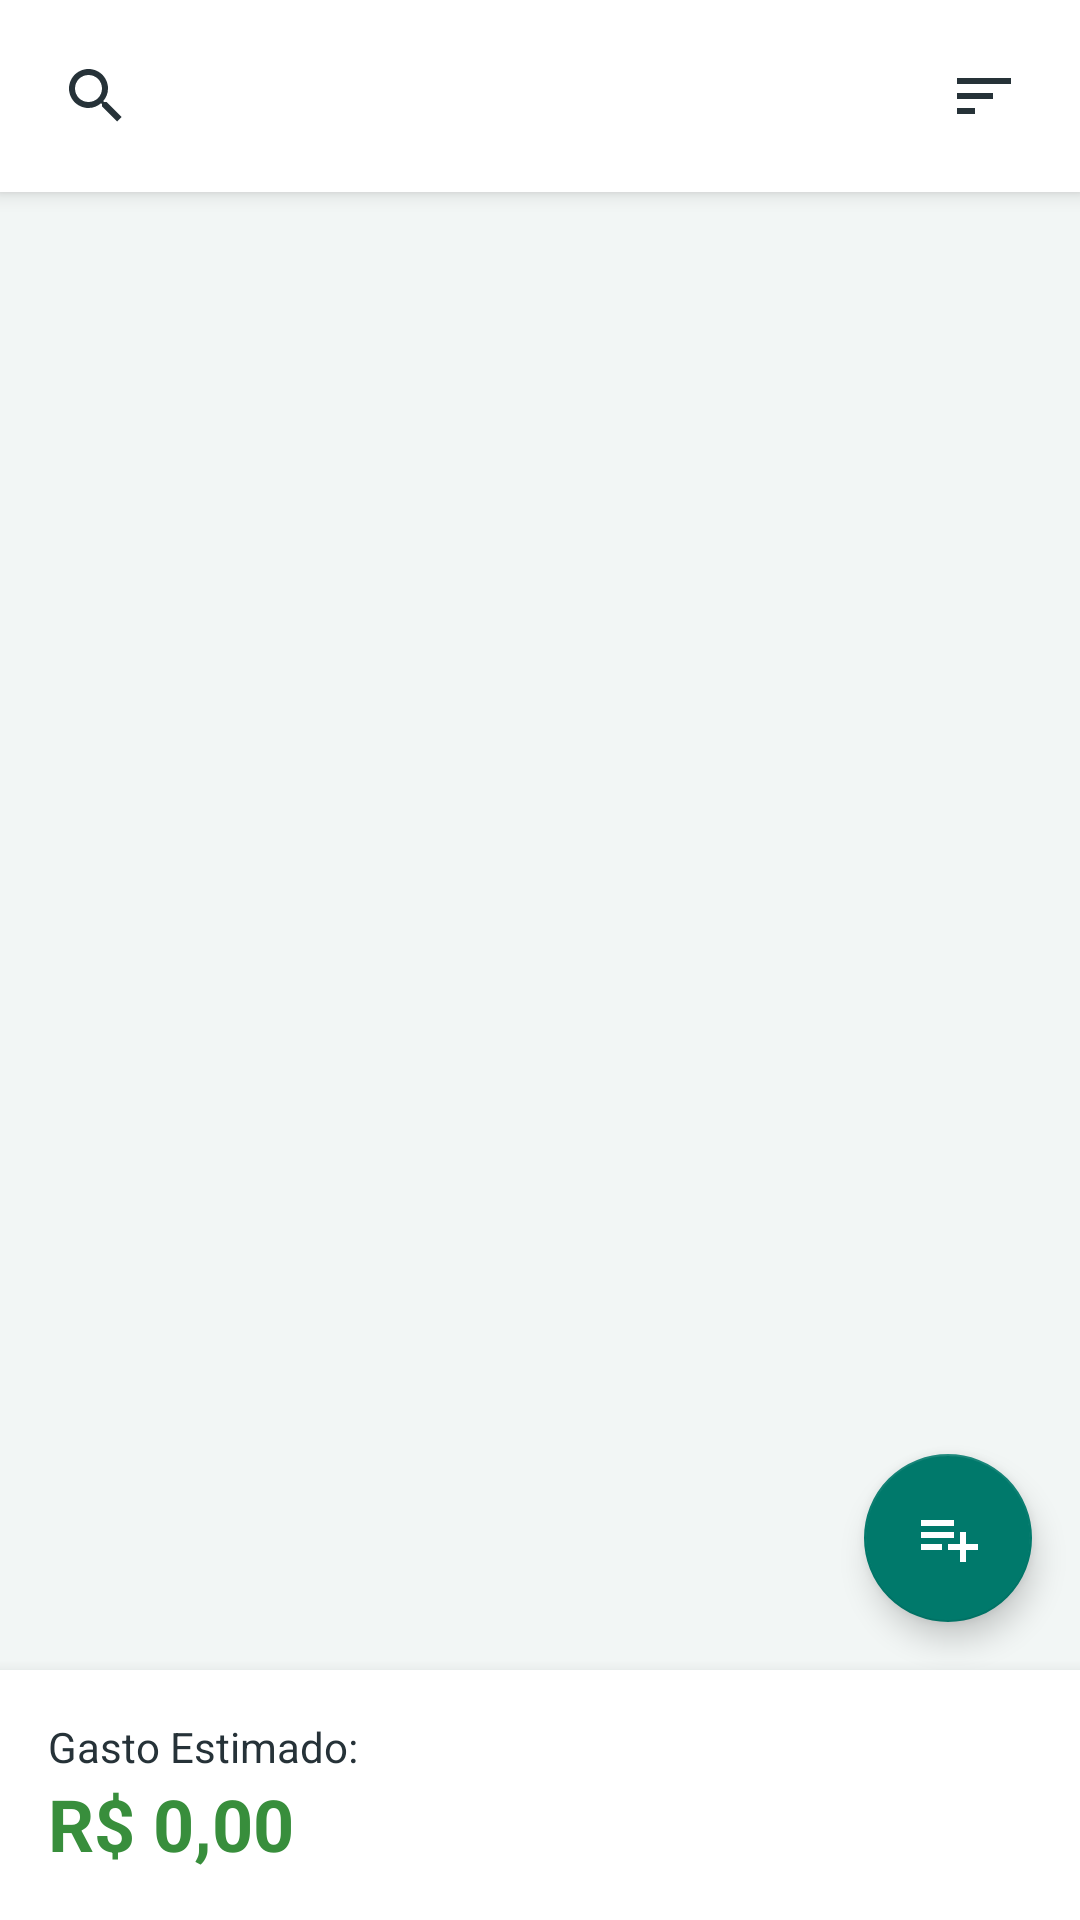

Here is an Android app screen rendered from its layout file. Give the layout XML and the strings, colors and styles it references.
<!-- AndroidManifest.xml: application theme Theme.ComprasApp -->
<!-- res/layout/activity_main.xml -->
<?xml version="1.0" encoding="utf-8"?>
<androidx.constraintlayout.widget.ConstraintLayout xmlns:android="http://schemas.android.com/apk/res/android"
    xmlns:app="http://schemas.android.com/apk/res-auto"
    xmlns:tools="http://schemas.android.com/tools"
    android:layout_width="match_parent"
    android:layout_height="match_parent"
    android:background="@color/app_background">

    <LinearLayout
        android:id="@+id/topoLayout"
        android:layout_width="match_parent"
        android:layout_height="wrap_content"
        android:background="@color/card_background"
        android:elevation="4dp"
        android:gravity="center_vertical"
        android:orientation="horizontal"
        android:padding="8dp"
        app:layout_constraintTop_toTopOf="parent">

        <androidx.appcompat.widget.SearchView
            android:id="@+id/searchView"
            android:layout_width="0dp"
            android:layout_height="wrap_content"
            android:layout_weight="1"
            android:layout_marginEnd="8dp"
            app:iconifiedByDefault="true"
            app:queryHint="Buscar item..." />

        <ImageButton
            android:id="@+id/btnOpcoes"
            android:layout_width="48dp"
            android:layout_height="48dp"
            android:background="?attr/selectableItemBackgroundBorderless"
            android:contentDescription="Mostrar opções"
            android:src="@drawable/ic_sort"
            app:tint="@color/text_primary" />

    </LinearLayout>

    <androidx.recyclerview.widget.RecyclerView
        android:id="@+id/rvListaItens"
        android:layout_width="match_parent"
        android:layout_height="0dp"
        android:clipToPadding="false"
        android:paddingBottom="80dp"
        app:layout_constraintBottom_toTopOf="@+id/layoutRodape"
        app:layout_constraintTop_toBottomOf="@+id/topoLayout"
        tools:listitem="@layout/item_lista" />

    <LinearLayout
        android:id="@+id/layoutRodape"
        android:layout_width="match_parent"
        android:layout_height="wrap_content"
        android:background="@color/card_background"
        android:elevation="8dp"
        android:orientation="vertical"
        android:padding="16dp"
        app:layout_constraintBottom_toBottomOf="parent">

        <TextView
            android:layout_width="wrap_content"
            android:layout_height="wrap_content"
            android:text="Gasto Estimado:"
            android:textSize="14sp" />

        <TextView
            android:id="@+id/txtTotalGeral"
            android:layout_width="wrap_content"
            android:layout_height="wrap_content"
            android:text="R$ 0,00"
            android:textColor="#388E3C"
            android:textSize="24sp"
            android:textStyle="bold" />
    </LinearLayout>

    <com.google.android.material.floatingactionbutton.FloatingActionButton
        android:id="@+id/fabAdicionar"
        android:layout_width="wrap_content"
        android:layout_height="wrap_content"
        android:layout_margin="16dp"
        android:contentDescription="Adicionar Item"
        android:src="@drawable/ic_add"
        app:backgroundTint="@color/brand_primary"
        app:tint="#FFFFFF"
        app:layout_constraintBottom_toTopOf="@+id/layoutRodape"
        app:layout_constraintEnd_toEndOf="parent" />

</androidx.constraintlayout.widget.ConstraintLayout>
<!-- res/layout/item_lista.xml (included above) -->
<?xml version="1.0" encoding="utf-8"?>
<androidx.cardview.widget.CardView xmlns:android="http://schemas.android.com/apk/res/android"
    xmlns:app="http://schemas.android.com/apk/res-auto"
    xmlns:tools="http://schemas.android.com/tools"
    android:backgroundTint="@color/card_background"
    android:layout_width="match_parent"
    android:layout_height="wrap_content"
    android:layout_marginHorizontal="8dp"
    android:layout_marginVertical="4dp"
    app:cardCornerRadius="12dp"
    app:cardElevation="2dp">

    <androidx.constraintlayout.widget.ConstraintLayout
        android:id="@+id/fundoCard"
        android:layout_width="match_parent"
        android:layout_height="wrap_content"
        android:padding="12dp">

        <CheckBox
            android:id="@+id/cbComprado"
            android:layout_width="wrap_content"
            android:layout_height="wrap_content"
            android:visibility="gone"
            app:layout_constraintStart_toStartOf="parent"
            app:layout_constraintTop_toTopOf="parent" />

        <ImageButton
            android:id="@+id/btnMais"
            android:layout_width="48dp"
            android:layout_height="48dp"
            android:background="?attr/selectableItemBackgroundBorderless"
            android:contentDescription="@string/label_aumentar_quantidade"
            android:src="@drawable/ic_plus"
            app:layout_constraintBottom_toBottomOf="parent"
            app:layout_constraintEnd_toEndOf="parent"
            app:layout_constraintTop_toTopOf="parent"
            app:tint="#388E3C" />

        <TextView
            android:id="@+id/txtQuantidade"
            android:layout_width="wrap_content"
            android:layout_height="wrap_content"
            android:gravity="center"
            android:minWidth="32dp"
            android:textSize="18sp"
            android:textStyle="bold"
            tools:text="2"
            app:layout_constraintBottom_toBottomOf="@+id/btnMais"
            app:layout_constraintEnd_toStartOf="@+id/btnMais"
            app:layout_constraintTop_toTopOf="@+id/btnMais" />

        <ImageButton
            android:id="@+id/btnMenos"
            android:layout_width="48dp"
            android:layout_height="48dp"
            android:background="?attr/selectableItemBackgroundBorderless"
            android:contentDescription="@string/label_diminuir_quantidade"
            android:src="@drawable/ic_minus"
            app:tint="#D32F2F"
            app:layout_constraintBottom_toBottomOf="@+id/btnMais"
            app:layout_constraintEnd_toStartOf="@+id/txtQuantidade"
            app:layout_constraintTop_toTopOf="@+id/btnMais" />


        <TextView
            android:id="@+id/txtNome"
            android:layout_width="0dp"
            android:layout_height="wrap_content"
            android:ellipsize="end"
            android:maxLines="2"
            android:textSize="16sp"
            android:textStyle="bold"
            tools:text="Arroz Branco 5kg"
            app:layout_constraintBottom_toTopOf="@+id/txtDetalhes"
            app:layout_constraintEnd_toStartOf="@+id/btnMenos"
            app:layout_constraintHorizontal_bias="0.0"
            app:layout_constraintStart_toStartOf="parent"
            app:layout_constraintTop_toTopOf="parent"
            app:layout_constraintVertical_chainStyle="packed" />

        <TextView
            android:id="@+id/txtDetalhes"
            android:layout_width="0dp"
            android:layout_height="wrap_content"
            android:layout_marginTop="2dp"
            android:textColor="#757575"
            android:textSize="14sp"
            tools:text="R$ 25,00 / UN"
            app:layout_constraintBottom_toTopOf="@+id/txtPrecoTotal"
            app:layout_constraintEnd_toStartOf="@+id/btnMenos"
            app:layout_constraintStart_toStartOf="parent"
            app:layout_constraintTop_toBottomOf="@+id/txtNome" />

        <TextView
            android:id="@+id/txtPrecoTotal"
            android:layout_width="0dp"
            android:layout_height="wrap_content"
            android:layout_marginTop="6dp"
            android:textColor="#388E3C"
            android:textSize="16sp"
            android:textStyle="bold"
            tools:text="R$ 50,00"
            app:layout_constraintBottom_toBottomOf="parent"
            app:layout_constraintEnd_toStartOf="@+id/btnMenos"
            app:layout_constraintStart_toStartOf="parent"
            app:layout_constraintTop_toBottomOf="@+id/txtDetalhes" />

    </androidx.constraintlayout.widget.ConstraintLayout>
</androidx.cardview.widget.CardView>
<!-- resources referenced by this layout -->
<resources>
  <color name="app_background">#F2F6F5</color>
  <color name="brand_primary">#00796B</color>
  <color name="card_background">#FFFFFF</color>
  <color name="text_primary">#263238</color>
  <!-- drawable ic_add (drawable) -->
  <vector xmlns:android="http://schemas.android.com/apk/res/android"
      android:width="24dp"
      android:height="24dp"
      android:autoMirrored="true"
      android:viewportWidth="24"
      android:viewportHeight="24"
      android:tint="?attr/colorControlNormal">
  
      <path
          android:fillColor="@android:color/white"
          android:pathData="M14,10H3v2h11V10zM14,6H3v2h11V6zM18,14v-4h-2v4h-4v2h4v4h2v-4h4v-2H18zM3,16h7v-2H3V16z" />
  
  </vector>
  <!-- drawable ic_minus (drawable) -->
  <vector xmlns:android="http://schemas.android.com/apk/res/android"
      android:width="24dp"
      android:height="24dp"
      android:tint="#000000"
      android:viewportWidth="24"
      android:viewportHeight="24">
  
      <path
          android:fillColor="@android:color/white"
          android:pathData="M18,13H6c-0.55,0 -1,-0.45 -1,-1s0.45,-1 1,-1h12c0.55,0 1,0.45 1,1s-0.45,1 -1,1z" />
  
  </vector>
  <!-- drawable ic_plus (drawable) -->
  <vector xmlns:android="http://schemas.android.com/apk/res/android"
      android:width="24dp"
      android:height="24dp"
      android:tint="#000000"
      android:viewportWidth="24"
      android:viewportHeight="24">
  
      <path
          android:fillColor="@android:color/white"
          android:pathData="M18,13h-5v5c0,0.55 -0.45,1 -1,1s-1,-0.45 -1,-1v-5H6c-0.55,0 -1,-0.45 -1,-1s0.45,-1 1,-1h5V6c0,-0.55 0.45,-1 1,-1s1,0.45 1,1v5h5c0.55,0 1,0.45 1,1s-0.45,1 -1,1z" />
  
  </vector>
  <!-- drawable ic_sort (drawable) -->
  <vector xmlns:android="http://schemas.android.com/apk/res/android"
      android:width="24dp"
      android:height="24dp"
      android:autoMirrored="true"
      android:viewportWidth="24"
      android:viewportHeight="24"
      android:tint="?attr/colorControlNormal">
  
      <path
          android:fillColor="@android:color/white"
          android:pathData="M3,18h6v-2L3,16v2zM3,6v2h18L21,6L3,6zM3,13h12v-2L3,11v2z" />
  
  </vector>
  <style name="Theme.ComprasApp" parent="Theme.MaterialComponents.DayNight.NoActionBar">
          <item name="colorPrimary">#2196F3</item>
          <item name="colorPrimaryVariant">#1976D2</item>
          <item name="colorOnPrimary">@color/white</item>
  
          <item name="android:windowBackground">@color/app_background</item>
          <item name="android:textColor">@color/text_primary</item>
          <item name="android:textColorPrimary">@color/text_primary</item>
  
          <item name="android:editTextColor">@color/text_primary</item>
  
          <item name="android:textColorHint">#808080</item>
  
          <item name="colorControlNormal">@color/text_primary</item>
  
          <item name="colorControlActivated">@color/text_primary</item>
  
          <item name="android:statusBarColor">?attr/colorPrimaryVariant</item>
      </style>
  <color name="white">#FFFFFFFF</color>
</resources>
